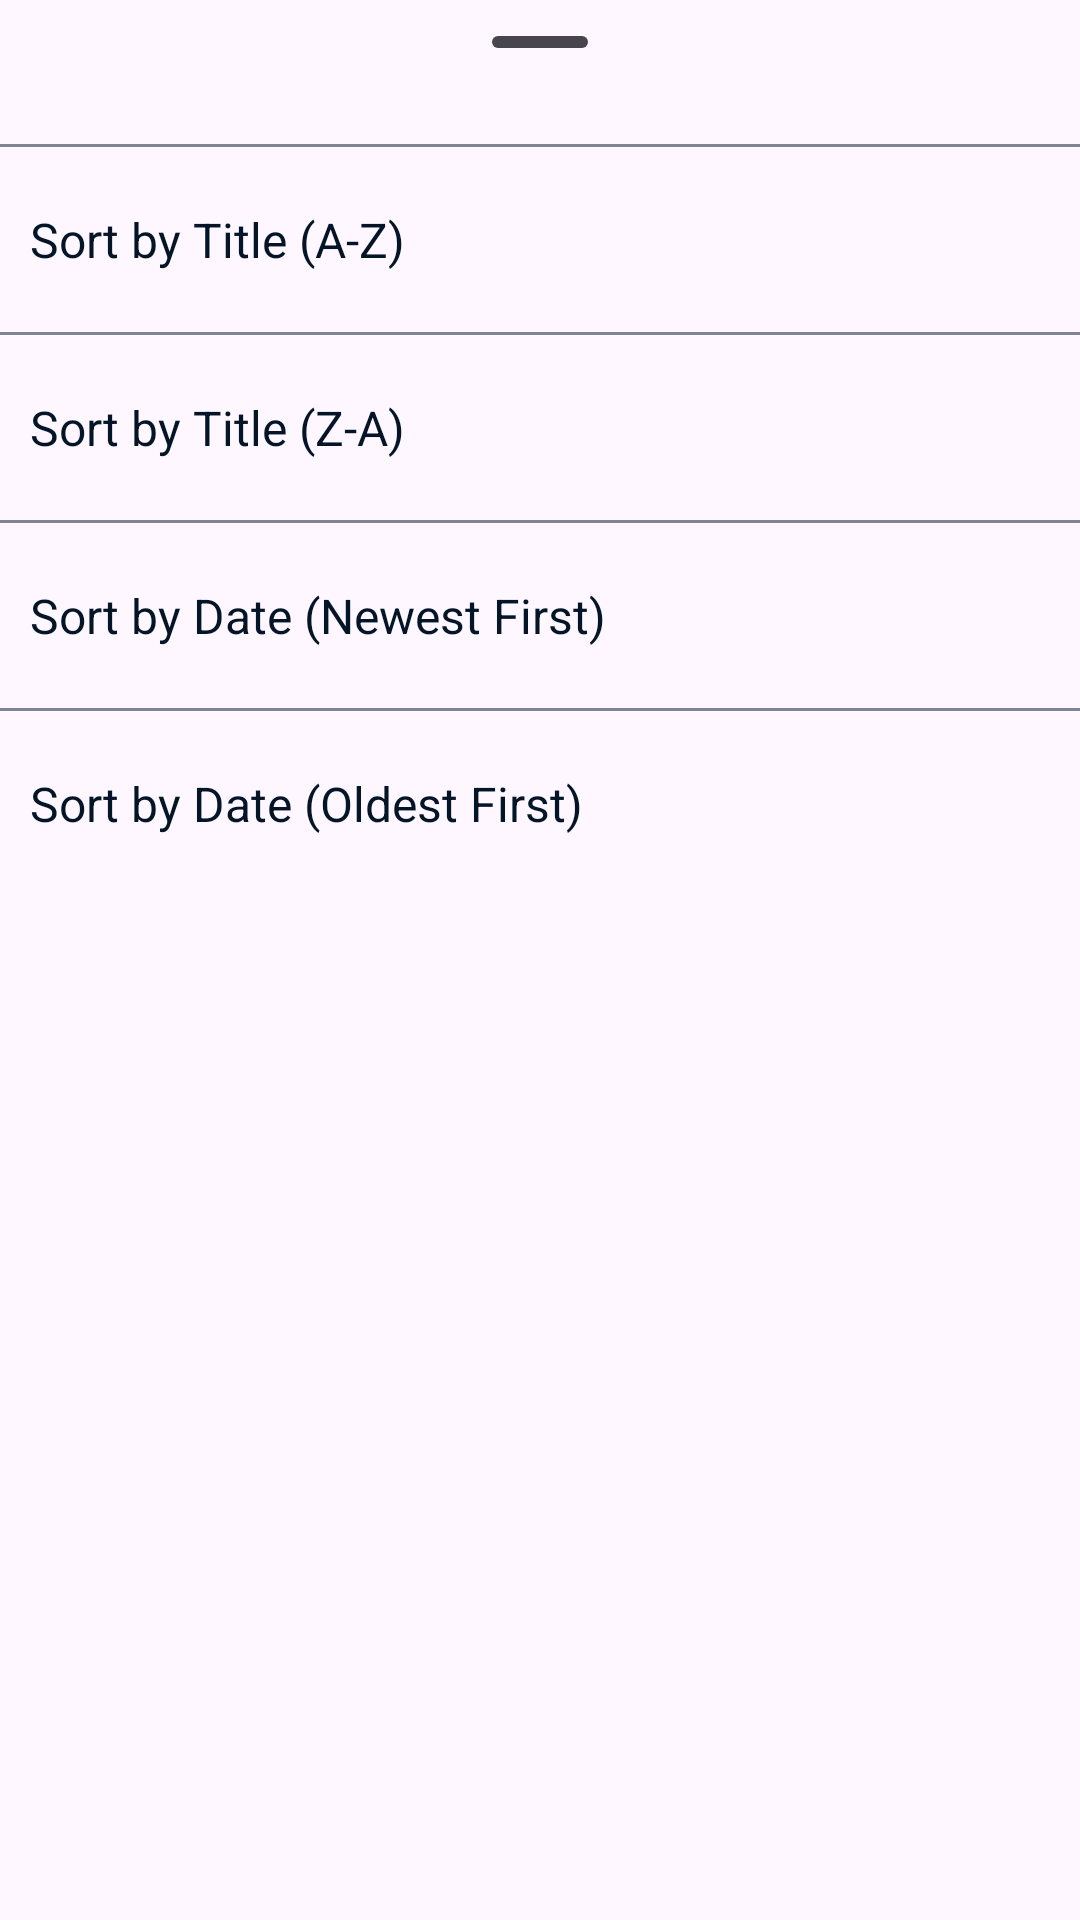

Reconstruct the res/layout file that produces this screen, plus the resources it refers to.
<!-- AndroidManifest.xml: application theme Theme.Assignment -->
<!-- res/layout/menu_bottom_sheet_sort_todo.xml -->
<?xml version="1.0" encoding="utf-8"?>
<androidx.constraintlayout.widget.ConstraintLayout
    xmlns:android="http://schemas.android.com/apk/res/android"
    xmlns:app="http://schemas.android.com/apk/res-auto"
    xmlns:tools="http://schemas.android.com/tools"
    android:layout_width="match_parent"
    android:layout_height="match_parent">

    <com.google.android.material.bottomsheet.BottomSheetDragHandleView
        android:id="@+id/bottomSheetDragHandleView"
        android:layout_width="match_parent"
        android:layout_height="wrap_content"
        app:layout_constraintStart_toStartOf="parent"
        app:layout_constraintTop_toTopOf="parent" />

    <View
        android:id="@+id/view4"
        style="@style/HORIZONTAL_LINE"
        android:layout_width="match_parent"
        android:layout_height="1dp"
        app:layout_constraintStart_toStartOf="parent"
        app:layout_constraintTop_toBottomOf="@+id/bottomSheetDragHandleView" />

    <TextView
        android:id="@+id/tv_sort_todo_title_ascending"
        style="@style/TEXT_CONTRAST"
        android:layout_width="match_parent"
        android:layout_height="wrap_content"
        android:focusable="true"
        android:foreground="?attr/selectableItemBackground"
        android:paddingTop="20dp"
        android:paddingBottom="20dp"
        android:paddingStart="10dp"
        android:paddingEnd="10dp"
        android:text="Sort by Title (A-Z)"
        android:textSize="16sp"
        app:layout_constraintStart_toStartOf="parent"
        app:layout_constraintTop_toBottomOf="@+id/view4" />

    <View
        android:id="@+id/view5"
        style="@style/HORIZONTAL_LINE"
        android:layout_width="match_parent"
        android:layout_height="1dp"
        app:layout_constraintStart_toStartOf="parent"
        app:layout_constraintTop_toBottomOf="@+id/tv_sort_todo_title_ascending" />

    <TextView
        android:id="@+id/tv_sort_todo_title_descending"
        style="@style/TEXT_CONTRAST"
        android:layout_width="match_parent"
        android:layout_height="wrap_content"
        android:focusable="true"
        android:foreground="?attr/selectableItemBackground"
        android:paddingTop="20dp"
        android:paddingBottom="20dp"
        android:paddingStart="10dp"
        android:paddingEnd="10dp"
        android:text="Sort by Title (Z-A)"
        android:textSize="16sp"
        app:layout_constraintTop_toBottomOf="@+id/view5"
        tools:layout_editor_absoluteX="0dp" />

    <View
        android:id="@+id/view6"
        style="@style/HORIZONTAL_LINE"
        android:layout_width="match_parent"
        android:layout_height="1dp"
        app:layout_constraintStart_toStartOf="parent"
        app:layout_constraintTop_toBottomOf="@+id/tv_sort_todo_title_descending" />

    <TextView
        android:id="@+id/tv_sort_todo_date_newest"
        style="@style/TEXT_CONTRAST"
        android:layout_width="match_parent"
        android:layout_height="wrap_content"
        android:focusable="true"
        android:foreground="?attr/selectableItemBackground"
        android:paddingTop="20dp"
        android:paddingBottom="20dp"
        android:paddingStart="10dp"
        android:paddingEnd="10dp"
        android:text="Sort by Date (Newest First)"
        android:textSize="16sp"
        app:layout_constraintTop_toBottomOf="@+id/view6"
        tools:layout_editor_absoluteX="0dp" />

    <View
        android:id="@+id/view7"
        style="@style/HORIZONTAL_LINE"
        android:layout_width="match_parent"
        android:layout_height="1dp"
        app:layout_constraintTop_toBottomOf="@+id/tv_sort_todo_date_newest" />

    <TextView
        android:id="@+id/tv_sort_todo_date_oldest"
        style="@style/TEXT_CONTRAST"
        android:layout_width="match_parent"
        android:layout_height="wrap_content"
        android:focusable="true"
        android:foreground="?attr/selectableItemBackground"
        android:paddingTop="20dp"
        android:paddingBottom="20dp"
        android:paddingStart="10dp"
        android:paddingEnd="10dp"
        android:text="Sort by Date (Oldest First)"
        android:textSize="16sp"
        app:layout_constraintTop_toBottomOf="@+id/view7"
        tools:layout_editor_absoluteX="0dp" />

</androidx.constraintlayout.widget.ConstraintLayout>
<!-- resources referenced by this layout -->
<resources>
  <style name="HORIZONTAL_LINE">
          <item name="android:background">@color/lightMode_primary_50_opacity_color</item>
      </style>
  <style name="TEXT_CONTRAST">
          <item name="android:textColor">@color/lightMode_secondary_color</item>
          <item name="android:drawableTint">@color/lightMode_secondary_color</item>
      </style>
  <style name="Theme.Assignment" parent="Base.Theme.Assignment">
          <item name="bottomSheetDialogTheme">@style/ThemeOverlay.App.BottomSheetDialog</item>
  
          
          <item name="snackbarStyle">@style/Widget.App.Snackbar</item>
          <item name="snackbarButtonStyle">@style/Widget.App.SnackbarButton</item>
          <item name="colorOnSurfaceInverse">@color/lightMode_tertiary_color</item> 
          <item name="colorPrimaryInverse">@color/lightMode_tertiary_color</item> 
      </style>
  <color name="lightMode_primary_50_opacity_color">#80031526</color>
  <color name="lightMode_secondary_color">#031526</color>
  <style name="Base.Theme.Assignment" parent="Theme.Material3.DayNight.NoActionBar">
          
          
          <item name="android:statusBarColor">@color/lightMode_tertiary_color</item>
          <item name="android:windowLightStatusBar">true</item>
      </style>
  <style name="ThemeOverlay.App.BottomSheetDialog" parent="ThemeOverlay.Material3.BottomSheetDialog">
          <item name="bottomSheetStyle">@style/ModalBottomSheetDialog</item>
      </style>
  <style name="Widget.App.Snackbar" parent="Widget.Material3.Snackbar">
          <item name="backgroundTint">@color/lightMode_red_color</item>
          <item name="android:textColor">@color/lightMode_tertiary_color</item>
  
      </style>
  <style name="Widget.App.SnackbarButton" parent="Widget.Material3.Button.TextButton.Snackbar">
          <item name="android:textColor">@color/lightMode_quaternary_color</item> 
      </style>
  <color name="lightMode_tertiary_color">#DDEFFD</color>
  <style name="ModalBottomSheetDialog" parent="Widget.Material3.BottomSheet.Modal">
          <item name="backgroundTint">@color/lightMode_tertiary_color</item>
          <item name="shapeAppearance">@style/ShapeAppearance.App.LargeComponent</item>
      </style>
  <color name="lightMode_red_color">#D32F2F</color>
  <color name="lightMode_quaternary_color">#8C59F3</color>
  <style name="ShapeAppearance.App.LargeComponent" parent="ShapeAppearance.Material3.LargeComponent">
          <item name="cornerFamily">rounded</item>
          <item name="cornerSize">16dp</item>
      </style>
</resources>
